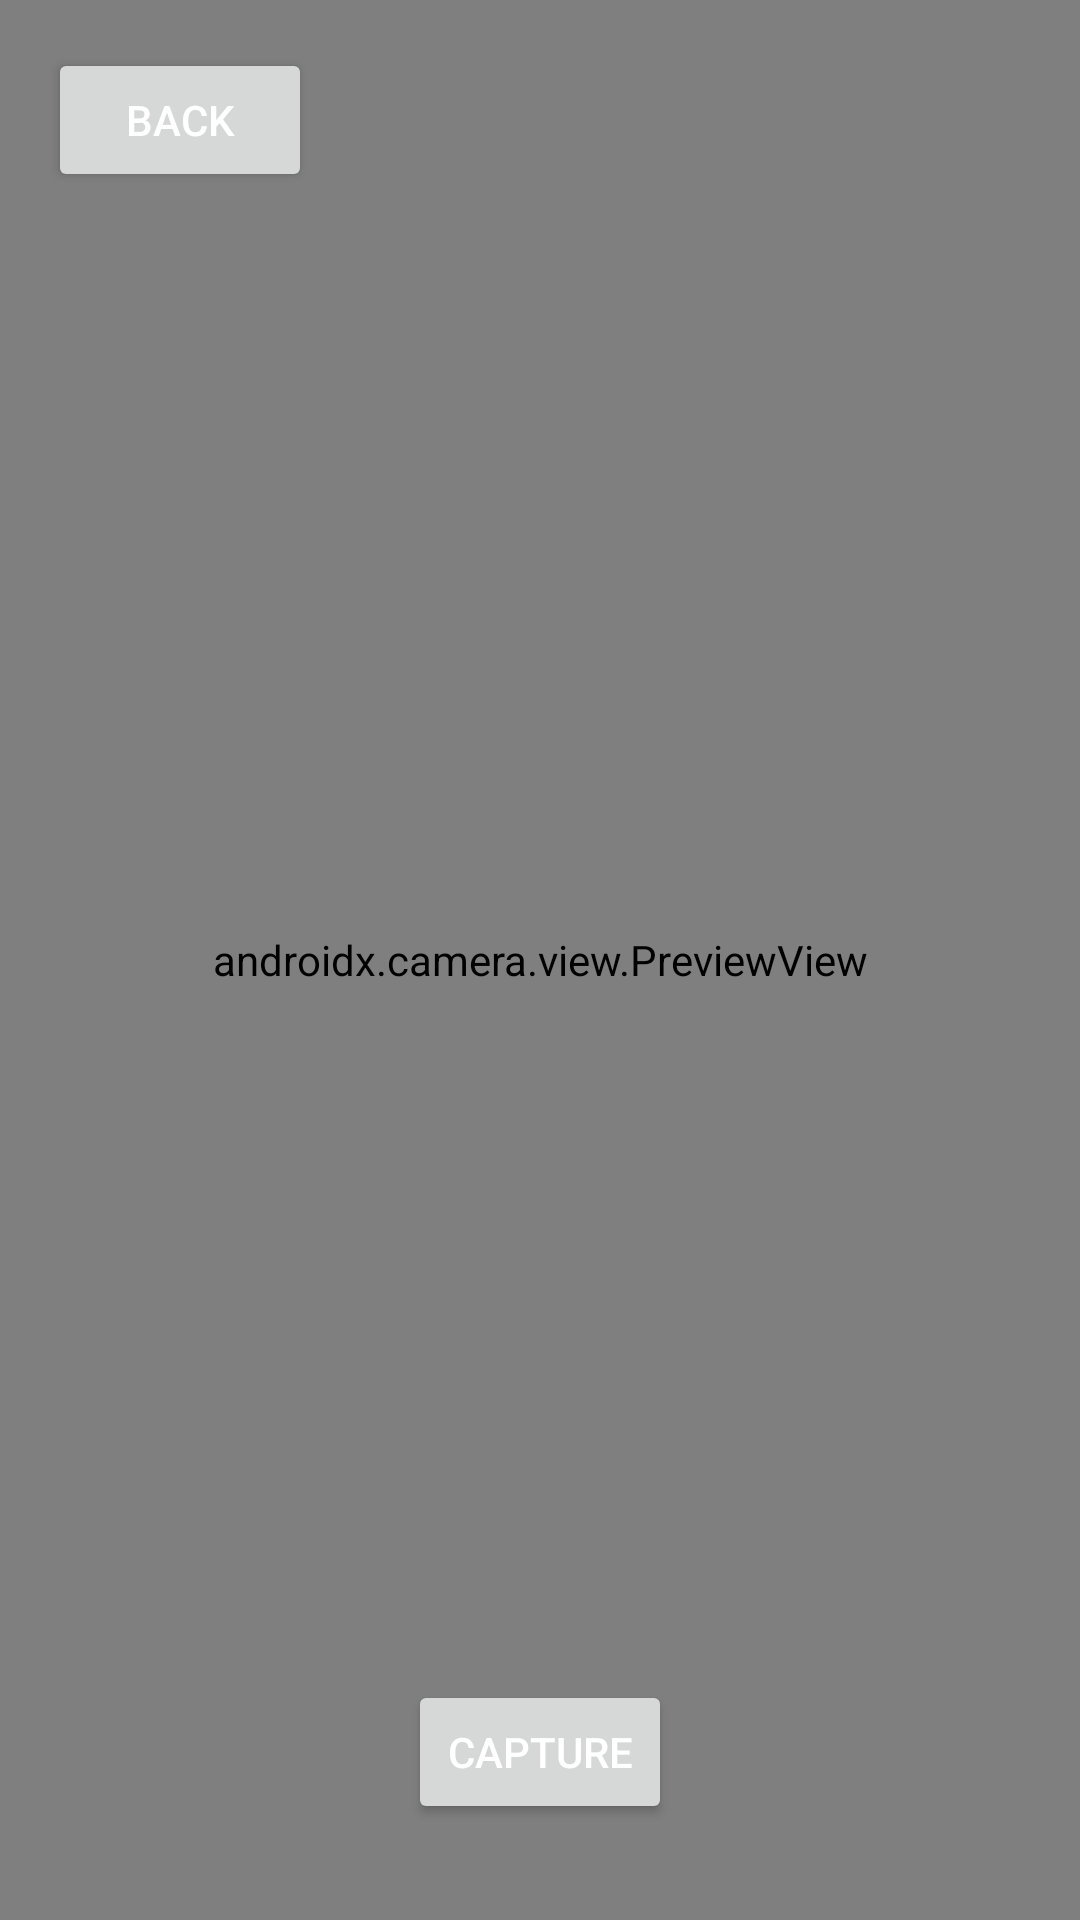

Write the Android layout XML for this screen, with the resource values it uses.
<!-- AndroidManifest.xml: application theme Theme.Cash -->
<!-- res/layout/activity_camera.xml -->
<?xml version="1.0" encoding="utf-8"?>
<androidx.constraintlayout.widget.ConstraintLayout xmlns:android="http://schemas.android.com/apk/res/android"
    xmlns:app="http://schemas.android.com/apk/res-auto"
    xmlns:tools="http://schemas.android.com/tools"
    android:layout_width="match_parent"
    android:layout_height="match_parent"
    tools:context=".CameraActivity">

    <androidx.camera.view.PreviewView
        android:id="@+id/viewFinder"
        android:layout_width="match_parent"
        android:layout_height="match_parent" />

    <Button
        android:id="@+id/captureButton"
        android:layout_width="wrap_content"
        android:layout_height="wrap_content"
        android:layout_marginBottom="32dp"
        android:text="Capture"
        app:layout_constraintBottom_toBottomOf="parent"
        app:layout_constraintEnd_toEndOf="parent"
        app:layout_constraintStart_toStartOf="parent" />

    <Button
        android:id="@+id/backButton"
        android:layout_width="wrap_content"
        android:layout_height="wrap_content"
        android:layout_marginStart="16dp"
        android:layout_marginTop="16dp"
        android:text="Back"
        app:layout_constraintStart_toStartOf="parent"
        app:layout_constraintTop_toTopOf="parent" />

    <ProgressBar
        android:id="@+id/loadingIndicator"
        android:layout_width="wrap_content"
        android:layout_height="wrap_content"
        android:visibility="gone"
        app:layout_constraintBottom_toBottomOf="parent"
        app:layout_constraintEnd_toEndOf="parent"
        app:layout_constraintStart_toStartOf="parent"
        app:layout_constraintTop_toTopOf="parent" />

    <TextView
        android:id="@+id/statusText"
        android:layout_width="wrap_content"
        android:layout_height="wrap_content"
        android:layout_marginTop="16dp"
        android:textSize="16sp"
        app:layout_constraintEnd_toEndOf="parent"
        app:layout_constraintStart_toStartOf="parent"
        app:layout_constraintTop_toBottomOf="@+id/loadingIndicator" />

</androidx.constraintlayout.widget.ConstraintLayout>
<!-- resources referenced by this layout -->
<resources>
  <style name="Theme.Cash" parent="Theme.AppCompat.Light.NoActionBar">
          
          <item name="colorPrimary">@color/light_brown</item>
          <item name="colorPrimaryDark">@color/dark_chocolate</item>
          <item name="colorAccent">@color/light_brown</item>
          <item name="android:windowBackground">@color/dark_chocolate</item>
          <item name="android:textColor">@color/white</item>
          <item name="android:statusBarColor">@color/light_brown</item>
      </style>
  <color name="light_brown">#8B5A2B</color>
  <color name="dark_chocolate">#382414</color>
  <color name="white">#FFFFFFFF</color>
</resources>
